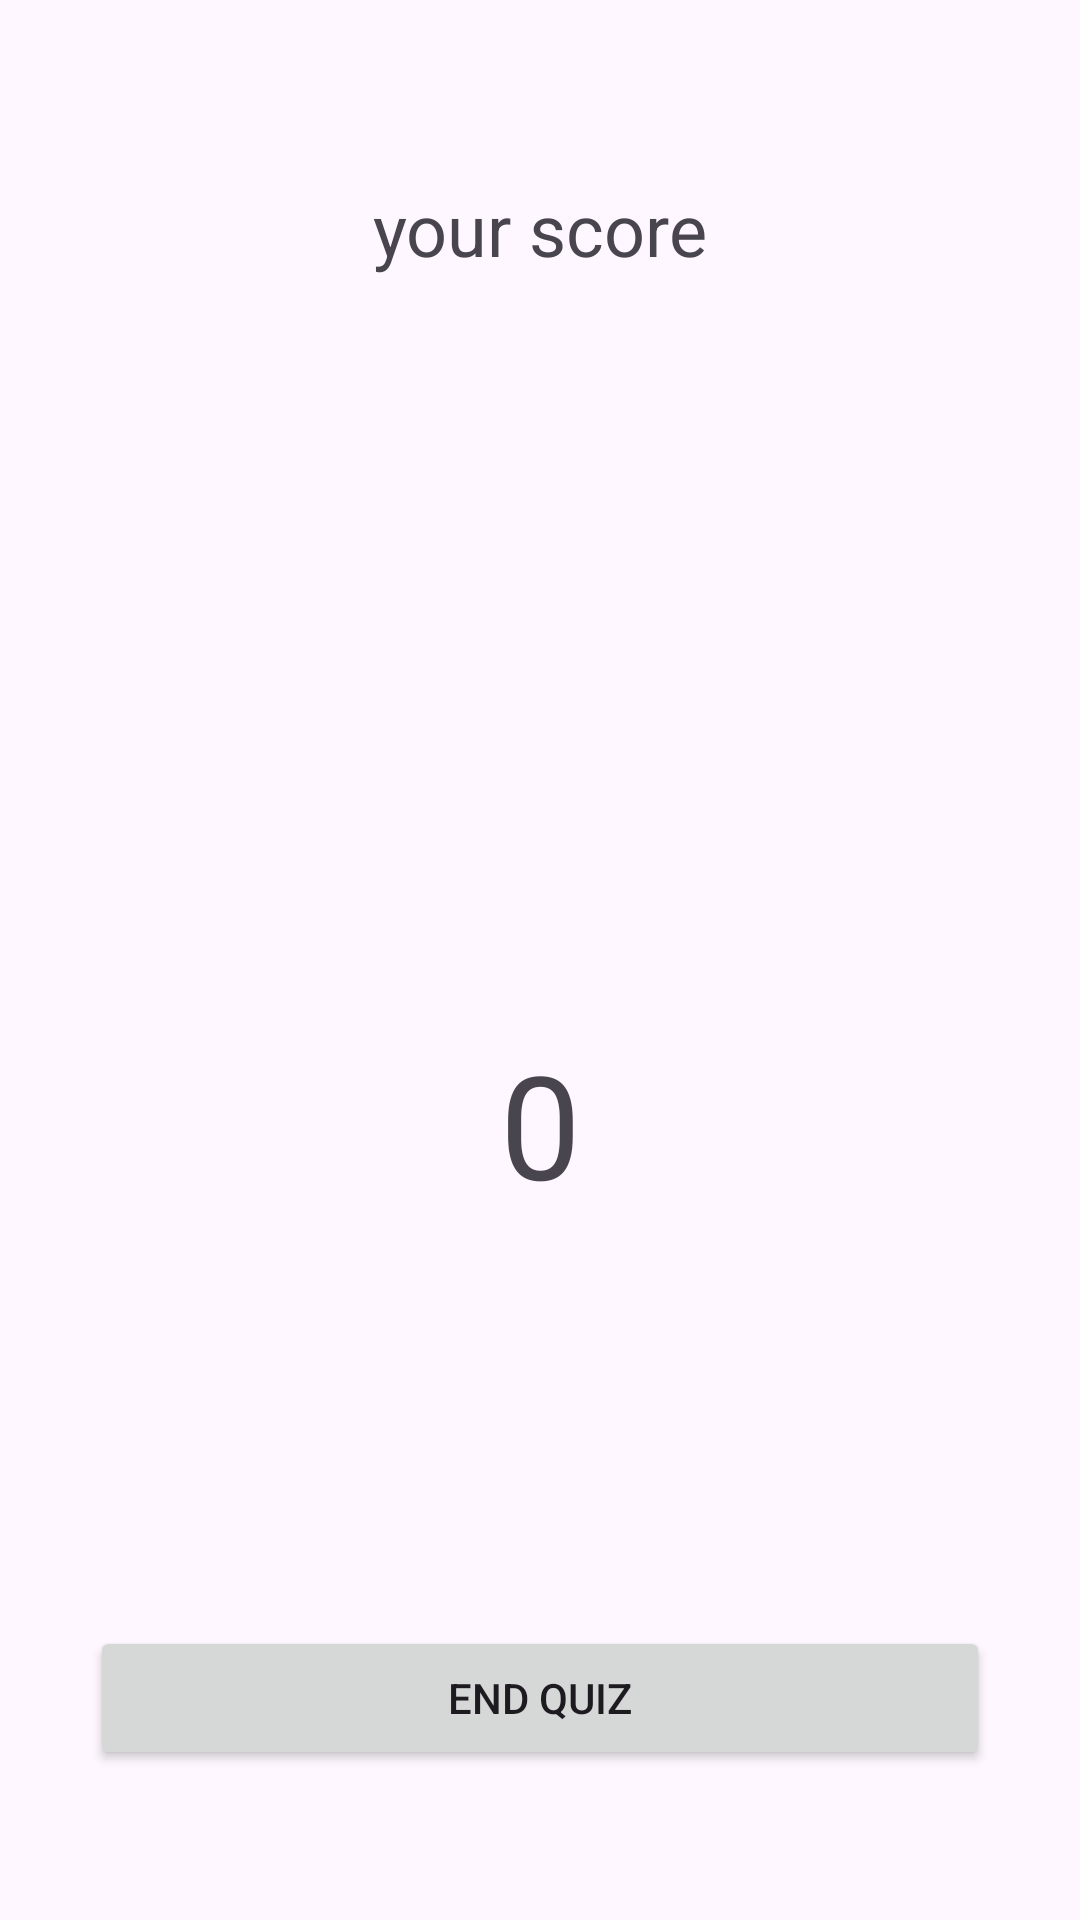

Produce the Android XML layout that renders to this screen, including the resource entries it uses.
<!-- AndroidManifest.xml: application theme Theme.IMADProject2 -->
<!-- res/layout/activity_result.xml -->
<?xml version="1.0" encoding="utf-8"?>
<androidx.constraintlayout.widget.ConstraintLayout xmlns:android="http://schemas.android.com/apk/res/android"
    xmlns:app="http://schemas.android.com/apk/res-auto"
    xmlns:tools="http://schemas.android.com/tools"
    android:id="@+id/main"
    android:layout_width="match_parent"
    android:layout_height="match_parent"
    tools:context=".Activity_Result">

    <androidx.constraintlayout.widget.ConstraintLayout
        android:layout_width="0dp"
        android:layout_height="0dp"
        app:layout_constraintBottom_toBottomOf="parent"
        app:layout_constraintEnd_toEndOf="parent"
        app:layout_constraintStart_toStartOf="parent"
        app:layout_constraintTop_toTopOf="parent">

        <TextView
            android:id="@+id/resultsTitle"
            android:layout_width="wrap_content"
            android:layout_height="wrap_content"
            android:layout_marginTop="60dp"
            android:text="your score"
            android:textSize="24sp"
            app:layout_constraintEnd_toEndOf="parent"
            app:layout_constraintStart_toStartOf="parent"
            app:layout_constraintTop_toTopOf="parent" />

        <TextView
            android:id="@+id/tvScore"
            android:layout_width="wrap_content"
            android:layout_height="wrap_content"
            android:layout_marginTop="250dp"
            android:text="0"
            android:textSize="48sp"
            app:layout_constraintEnd_toEndOf="parent"
            app:layout_constraintStart_toStartOf="parent"
            app:layout_constraintTop_toBottomOf="@+id/resultsTitle" />

        <Button
            android:id="@+id/btnFinish"
            android:layout_width="0dp"
            android:layout_height="wrap_content"
            android:layout_marginStart="30dp"
            android:layout_marginEnd="30dp"
            android:layout_marginBottom="50dp"
            android:text="End Quiz"
            app:layout_constraintBottom_toBottomOf="parent"
            app:layout_constraintEnd_toEndOf="parent"
            app:layout_constraintStart_toStartOf="parent" />
    </androidx.constraintlayout.widget.ConstraintLayout>
</androidx.constraintlayout.widget.ConstraintLayout>
<!-- resources referenced by this layout -->
<resources>
  <style name="Theme.IMADProject2" parent="Base.Theme.IMADProject2" />
  <style name="Base.Theme.IMADProject2" parent="Theme.Material3.DayNight.NoActionBar">
          
          
      </style>
</resources>
